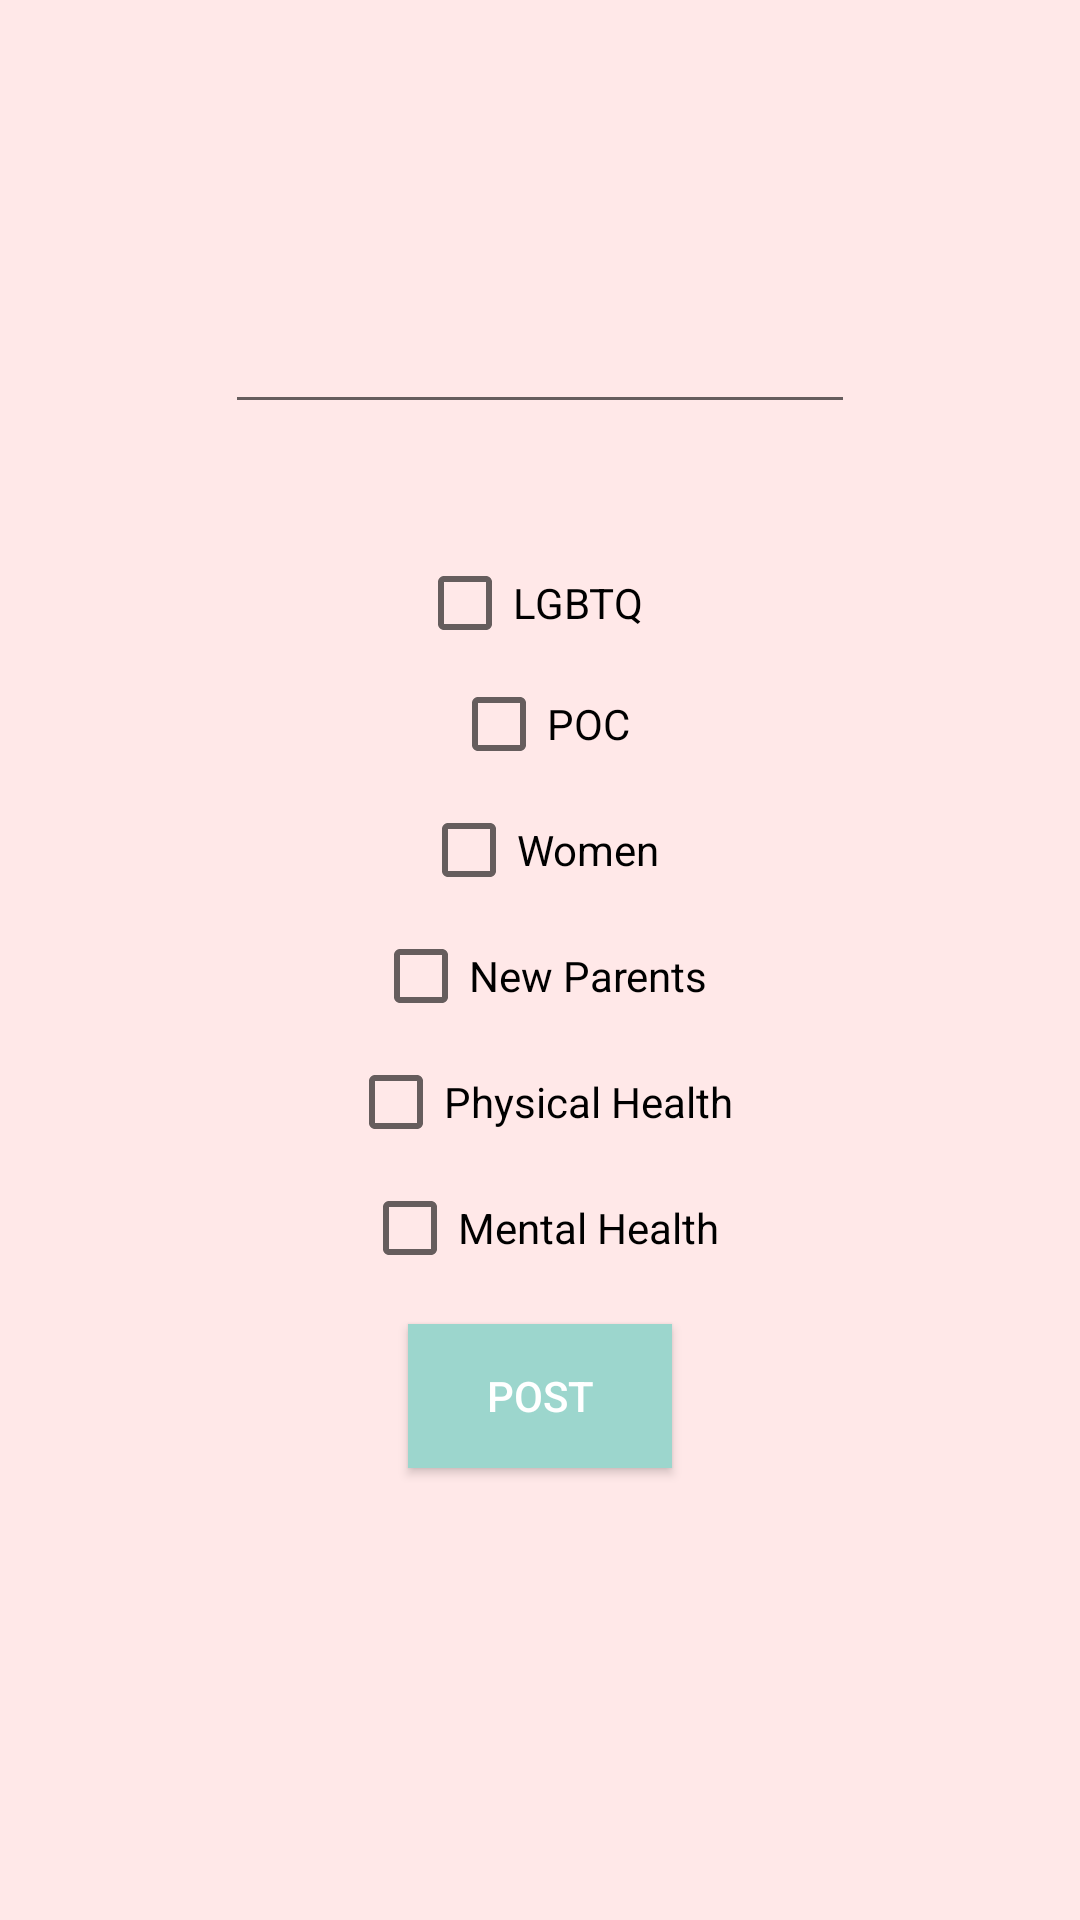

Layout XML and referenced resources for this Android screen:
<!-- AndroidManifest.xml: application theme AppTheme -->
<!-- res/layout/activity_post.xml -->
<?xml version="1.0" encoding="utf-8"?>
<androidx.constraintlayout.widget.ConstraintLayout xmlns:android="http://schemas.android.com/apk/res/android"
    xmlns:app="http://schemas.android.com/apk/res-auto"
    xmlns:tools="http://schemas.android.com/tools"
    android:layout_width="match_parent"
    android:layout_height="match_parent"
    android:background="@color/peach"
    tools:context=".Post">

    <EditText
        android:id="@+id/postMessage"
        android:layout_width="wrap_content"
        android:layout_height="wrap_content"
        android:layout_marginStart="100dp"
        android:layout_marginTop="100dp"
        android:layout_marginEnd="100dp"
        android:ems="10"
        android:gravity="start|top"
        android:inputType="textMultiLine"
        app:layout_constraintEnd_toEndOf="parent"
        app:layout_constraintStart_toStartOf="parent"
        app:layout_constraintTop_toTopOf="parent" />

    <Button
        android:id="@+id/postButton"
        android:layout_width="wrap_content"
        android:layout_height="wrap_content"
        android:layout_marginStart="150dp"
        android:layout_marginTop="300dp"
        android:layout_marginEnd="150dp"
        android:background="@color/mint"
        android:text="Post"
        android:textColor="@color/white"
        app:layout_constraintEnd_toEndOf="parent"
        app:layout_constraintStart_toStartOf="parent"
        app:layout_constraintTop_toBottomOf="@+id/postMessage" />

    <CheckBox
        android:id="@+id/lgbtq"
        android:layout_width="82dp"
        android:layout_height="29dp"
        android:layout_marginStart="100dp"
        android:layout_marginTop="45dp"
        android:layout_marginEnd="100dp"
        android:text="LGBTQ"
        app:layout_constraintEnd_toEndOf="parent"
        app:layout_constraintStart_toStartOf="parent"
        app:layout_constraintTop_toBottomOf="@+id/postMessage" />

    <CheckBox
        android:id="@+id/poc"
        android:layout_width="wrap_content"
        android:layout_height="wrap_content"
        android:layout_marginStart="100dp"
        android:layout_marginTop="10dp"
        android:layout_marginEnd="100dp"
        android:text="POC"
        app:layout_constraintEnd_toEndOf="parent"
        app:layout_constraintStart_toStartOf="parent"
        app:layout_constraintTop_toBottomOf="@+id/lgbtq" />

    <CheckBox
        android:id="@+id/women"
        android:layout_width="wrap_content"
        android:layout_height="wrap_content"
        android:layout_marginStart="100dp"
        android:layout_marginTop="10dp"
        android:layout_marginEnd="100dp"
        android:text="Women"
        app:layout_constraintEnd_toEndOf="parent"
        app:layout_constraintStart_toStartOf="parent"
        app:layout_constraintTop_toBottomOf="@+id/poc" />

    <CheckBox
        android:id="@+id/newParents"
        android:layout_width="wrap_content"
        android:layout_height="wrap_content"
        android:layout_marginStart="100dp"
        android:layout_marginTop="10dp"
        android:layout_marginEnd="100dp"
        android:text="New Parents"
        app:layout_constraintEnd_toEndOf="parent"
        app:layout_constraintStart_toStartOf="parent"
        app:layout_constraintTop_toBottomOf="@+id/women" />

    <CheckBox
        android:id="@+id/physicalHealth"
        android:layout_width="wrap_content"
        android:layout_height="wrap_content"
        android:layout_marginStart="100dp"
        android:layout_marginTop="10dp"
        android:layout_marginEnd="100dp"
        android:text="Physical Health"
        app:layout_constraintEnd_toEndOf="parent"
        app:layout_constraintStart_toStartOf="parent"
        app:layout_constraintTop_toBottomOf="@+id/newParents" />

    <CheckBox
        android:id="@+id/mentalHealth"
        android:layout_width="wrap_content"
        android:layout_height="wrap_content"
        android:layout_marginStart="100dp"
        android:layout_marginTop="10dp"
        android:layout_marginEnd="100dp"
        android:text="Mental Health"
        app:layout_constraintEnd_toEndOf="parent"
        app:layout_constraintStart_toStartOf="parent"
        app:layout_constraintTop_toBottomOf="@+id/physicalHealth" />

</androidx.constraintlayout.widget.ConstraintLayout>
<!-- resources referenced by this layout -->
<resources>
  <color name="mint">#9CD6CD</color>
  <color name="peach">#FFE8E8</color>
  <color name="white">#FFFFFF</color>
  <style name="AppTheme" parent="Theme.AppCompat.Light.NoActionBar">
          
          <item name="colorPrimary">@color/peach</item>
          <item name="colorPrimaryDark">@color/mint</item>
          <item name="colorAccent">@color/lightBlue</item>
      </style>
  <color name="lightBlue">#82B4FF</color>
</resources>
